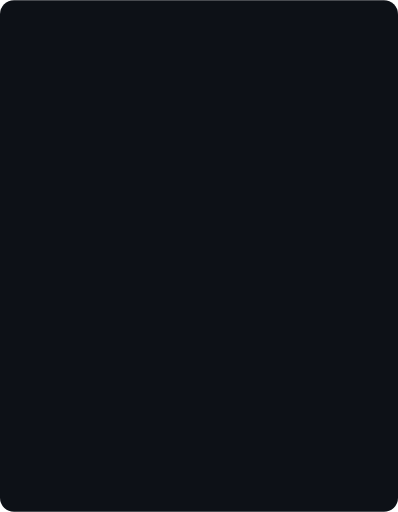
t = 0.00 s
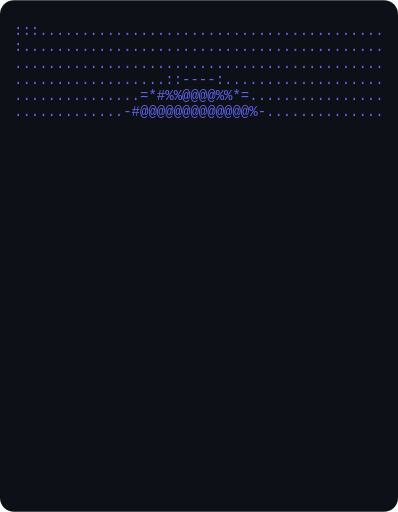
t = 0.59 s
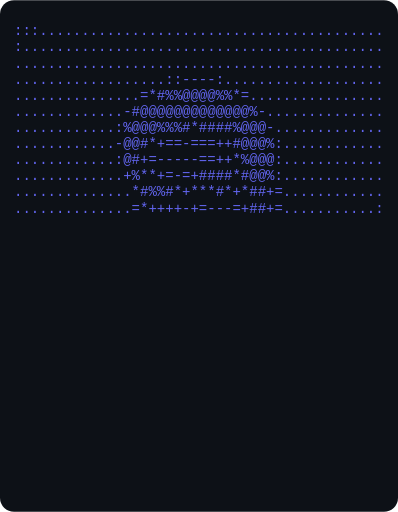
t = 1.18 s
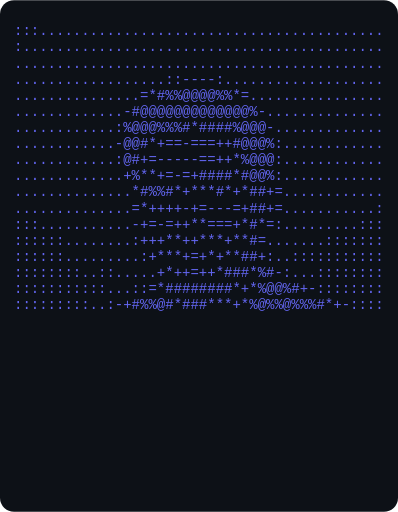
t = 1.77 s
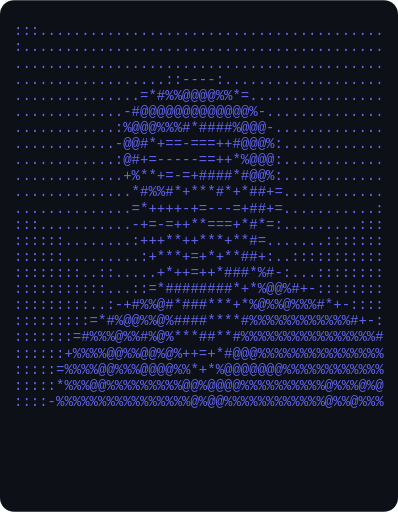
t = 2.36 s
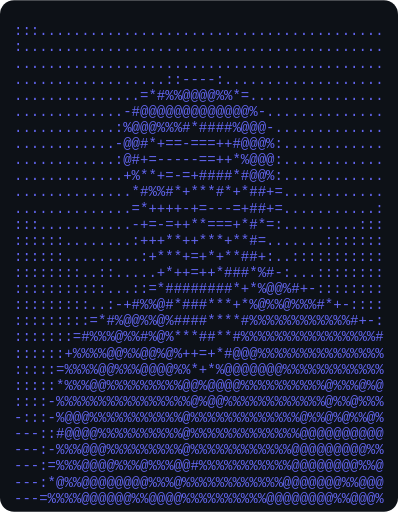
t = 2.95 s

The animated SVG that drew these frames (rendered in a browser with its animation timeline set to each time). Animation: 1 CSS @keyframes rule; one cycle of 2.95 s.

<svg xmlns="http://www.w3.org/2000/svg" viewBox="0 0 284 365" width="284" height="365">
  <style>
    .bg { fill: #0d1117; }
    .line {
      font-family: 'Courier New', monospace;
      font-size: 10px;
      fill: #6366f1;
      white-space: pre;
      opacity: 0;
      animation: reveal 0.05s linear forwards;
    }
    @keyframes reveal {
      to { opacity: 1; }
    }
  </style>
  <rect class="bg" width="100%" height="100%" rx="10"/>
  <text x="10" y="25.0" class="line" style="animation-delay:0.000s">:::.........................................</text><text x="10" y="36.5" class="line" style="animation-delay:0.100s">:...........................................</text><text x="10" y="48.0" class="line" style="animation-delay:0.200s">............................................</text><text x="10" y="59.5" class="line" style="animation-delay:0.300s">..................::----:...................</text><text x="10" y="71.0" class="line" style="animation-delay:0.400s">...............=*#%%@@@@%%*=................</text><text x="10" y="82.5" class="line" style="animation-delay:0.500s">.............-#@@@@@@@@@@@@@%-..............</text><text x="10" y="94.0" class="line" style="animation-delay:0.600s">............:%@@@%%%#*####%@@@-.............</text><text x="10" y="105.5" class="line" style="animation-delay:0.700s">............-@@#*+==-===++#@@@%:............</text><text x="10" y="117.0" class="line" style="animation-delay:0.800s">............:@#+=-----==++*%@@@:............</text><text x="10" y="128.5" class="line" style="animation-delay:0.900s">.............+%**+=-=+####*#@@%:............</text><text x="10" y="140.0" class="line" style="animation-delay:1.000s">..............*#%%#*+***#*+*##+=............</text><text x="10" y="151.5" class="line" style="animation-delay:1.100s">..............=*++++-+=---=+##+=...........:</text><text x="10" y="163.0" class="line" style="animation-delay:1.200s">:::...........-+=-=++**===+*#*=:.........:::</text><text x="10" y="174.5" class="line" style="animation-delay:1.300s">::::::........:+++**++***+**#=.......:::::::</text><text x="10" y="186.0" class="line" style="animation-delay:1.400s">::::::.........:+***+=+*+**##+:..:::::::::::</text><text x="10" y="197.5" class="line" style="animation-delay:1.500s">::::::::..::.....+*++=++*###*%#-:...::::::::</text><text x="10" y="209.0" class="line" style="animation-delay:1.600s">:::::::::::...::=*########*+*%@@%#+-::::::::</text><text x="10" y="220.5" class="line" style="animation-delay:1.700s">:::::::::..:-+#%%@#*###***+*%@%%@%%%#*+-::::</text><text x="10" y="232.0" class="line" style="animation-delay:1.800s">:::::::::=*#%@@%%@%####****#%%%%%%%%%%%%#+-:</text><text x="10" y="243.5" class="line" style="animation-delay:1.900s">:::::::=#%%%@%%#%@%***##**#%%%%%%%%%%%%%%%%#</text><text x="10" y="255.0" class="line" style="animation-delay:2.000s">::::::+%%%%@@%%@@%@%++=+*#@@@%%%%%%%%%%%%%%%</text><text x="10" y="266.5" class="line" style="animation-delay:2.100s">:::::=%%%%@@%%%@@@@%%*+*%@@@@@@@%%%%%%%%%%%%</text><text x="10" y="278.0" class="line" style="animation-delay:2.200s">:::::*%%%@@%%%%%%%%%@@%@@@@%%%%%%%%%%@%%%@%@</text><text x="10" y="289.5" class="line" style="animation-delay:2.300s">::::-%%%%%%%%%%%%%%%%@%@@%%%%%%%%%%%%@%%@%%%</text><text x="10" y="301.0" class="line" style="animation-delay:2.400s">-:::-%@@@%%%%%%%%%%%@%%%%%%%%%%%%%@%%@%@%%@%</text><text x="10" y="312.5" class="line" style="animation-delay:2.500s">---::#@@@@%%%%%%%%%%@%%%%%%%%%%%%%@@@@@@@@@@</text><text x="10" y="324.0" class="line" style="animation-delay:2.600s">---:-%%%@@@%%%%%%%%%@%%%%%%%%%%%%@@@@@@@@@%%</text><text x="10" y="335.5" class="line" style="animation-delay:2.700s">---:=%%%@@@@%%%@%%%@@#%%%%%%%%%%%@@@@@@@@%%@</text><text x="10" y="347.0" class="line" style="animation-delay:2.800s">---:*@%%@@@@@@@@%%%@%%%%%%%%%%%%@@@@@@@%%@@@</text><text x="10" y="358.5" class="line" style="animation-delay:2.900s">---=%%%%@@@@@@%%@@@@%%%%%%%%%%@@@@@@@@%%@@@%</text>
</svg>
